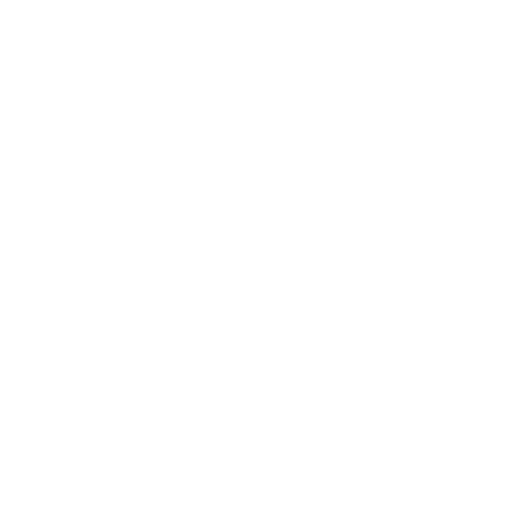
t = 0.00 s
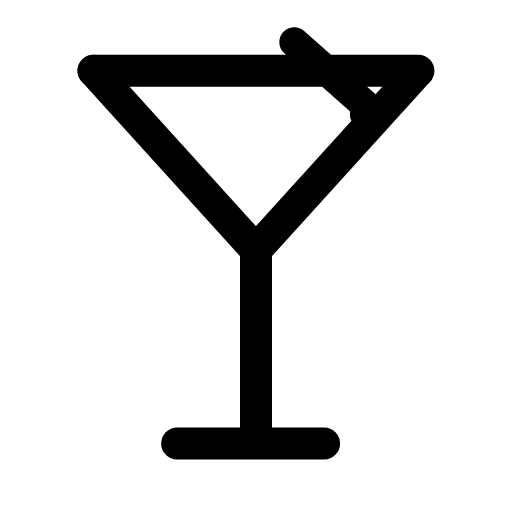
t = 0.27 s
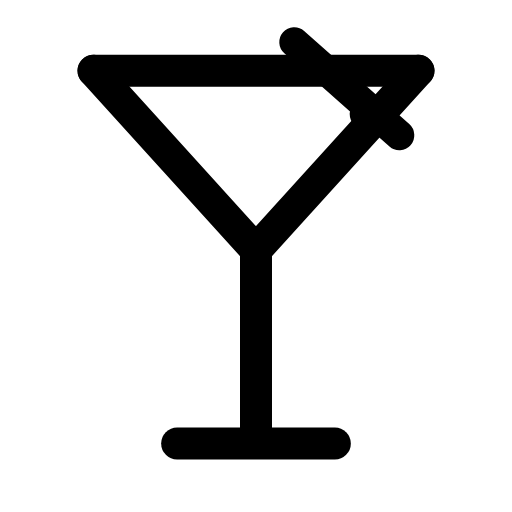
t = 0.53 s
t = 0.80 s: frame unchanged from t = 0.53 s, image omitted
t = 1.07 s: frame unchanged from t = 0.53 s, image omitted
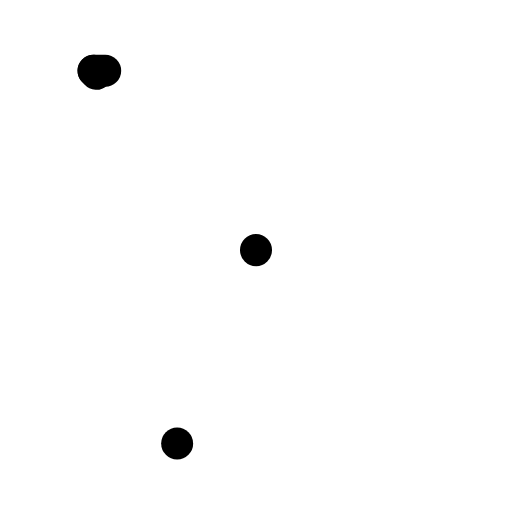
t = 1.33 s

The animated SVG that drew these frames (rendered in a browser with its animation timeline set to each time). Animation: 6 SMIL elements (animate=6); one cycle of 1.60 s, repeats indefinitely.

<svg xmlns="http://www.w3.org/2000/svg" width="24" height="24" viewBox="0 0 24 24" fill="none"><g transform="translate(-1.44 -1.387) scale(1.12)"><line stroke="currentColor" stroke-width="1.339" stroke-linecap="round" stroke-linejoin="round" fill="none" x1="5.2" y1="4.2" x2="18.8" y2="4.2" pathLength="1" stroke-dasharray="1"><animate attributeName="stroke-dashoffset" values="1;1;0;0;0;0;1;1;1" keyTimes="0;0;0.189;0.45;0.6;0.774;0.9;0.9;1" dur="1.6s" repeatCount="indefinite" calcMode="spline" keySplines="0.16 1 0.3 1;0.16 1 0.3 1;0.16 1 0.3 1;0.16 1 0.3 1;0.16 1 0.3 1;0.16 1 0.3 1;0.16 1 0.3 1;0.16 1 0.3 1"/></line><path stroke="currentColor" stroke-width="1.339" stroke-linecap="round" stroke-linejoin="round" fill="none" d="M5.2 4.2L12 11.7L18.8 4.2" pathLength="1" stroke-dasharray="1"><animate attributeName="stroke-dashoffset" values="1;1;0;0;0;0;1;1;1" keyTimes="0;0.0315;0.2205;0.45;0.6;0.753;0.879;0.9;1" dur="1.6s" repeatCount="indefinite" calcMode="spline" keySplines="0.16 1 0.3 1;0.16 1 0.3 1;0.16 1 0.3 1;0.16 1 0.3 1;0.16 1 0.3 1;0.16 1 0.3 1;0.16 1 0.3 1;0.16 1 0.3 1"/></path><line stroke="currentColor" stroke-width="1.339" stroke-linecap="round" stroke-linejoin="round" fill="none" x1="12" y1="11.7" x2="12" y2="19.3" pathLength="1" stroke-dasharray="1"><animate attributeName="stroke-dashoffset" values="1;1;0;0;0;0;1;1;1" keyTimes="0;0.063;0.252;0.45;0.6;0.732;0.858;0.9;1" dur="1.6s" repeatCount="indefinite" calcMode="spline" keySplines="0.16 1 0.3 1;0.16 1 0.3 1;0.16 1 0.3 1;0.16 1 0.3 1;0.16 1 0.3 1;0.16 1 0.3 1;0.16 1 0.3 1;0.16 1 0.3 1"/></line><line stroke="currentColor" stroke-width="1.339" stroke-linecap="round" stroke-linejoin="round" fill="none" x1="8.7" y1="19.8" x2="15.3" y2="19.8" pathLength="1" stroke-dasharray="1"><animate attributeName="stroke-dashoffset" values="1;1;0;0;0;0;1;1;1" keyTimes="0;0.0945;0.2835;0.45;0.6;0.711;0.837;0.9;1" dur="1.6s" repeatCount="indefinite" calcMode="spline" keySplines="0.16 1 0.3 1;0.16 1 0.3 1;0.16 1 0.3 1;0.16 1 0.3 1;0.16 1 0.3 1;0.16 1 0.3 1;0.16 1 0.3 1;0.16 1 0.3 1"/></line><path stroke="currentColor" stroke-width="1.25" stroke-linecap="round" stroke-linejoin="round" fill="none" d="M13.6 3L18 6.9" pathLength="1" stroke-dasharray="1"><animate attributeName="stroke-dashoffset" values="1;1;0;0;0;0;1;1;1" keyTimes="0;0.126;0.315;0.45;0.6;0.69;0.816;0.9;1" dur="1.6s" repeatCount="indefinite" calcMode="spline" keySplines="0.16 1 0.3 1;0.16 1 0.3 1;0.16 1 0.3 1;0.16 1 0.3 1;0.16 1 0.3 1;0.16 1 0.3 1;0.16 1 0.3 1;0.16 1 0.3 1"/></path><circle stroke="currentColor" stroke-width="1.339" stroke-linecap="round" stroke-linejoin="round" fill="none" cx="16.6" cy="6" r="0.01" pathLength="1" stroke-dasharray="1"><animate attributeName="stroke-dashoffset" values="1;1;0;0;0;0;1;1;1" keyTimes="0;0.1575;0.3465;0.45;0.6;0.669;0.795;0.9;1" dur="1.6s" repeatCount="indefinite" calcMode="spline" keySplines="0.16 1 0.3 1;0.16 1 0.3 1;0.16 1 0.3 1;0.16 1 0.3 1;0.16 1 0.3 1;0.16 1 0.3 1;0.16 1 0.3 1;0.16 1 0.3 1"/></circle></g></svg>
